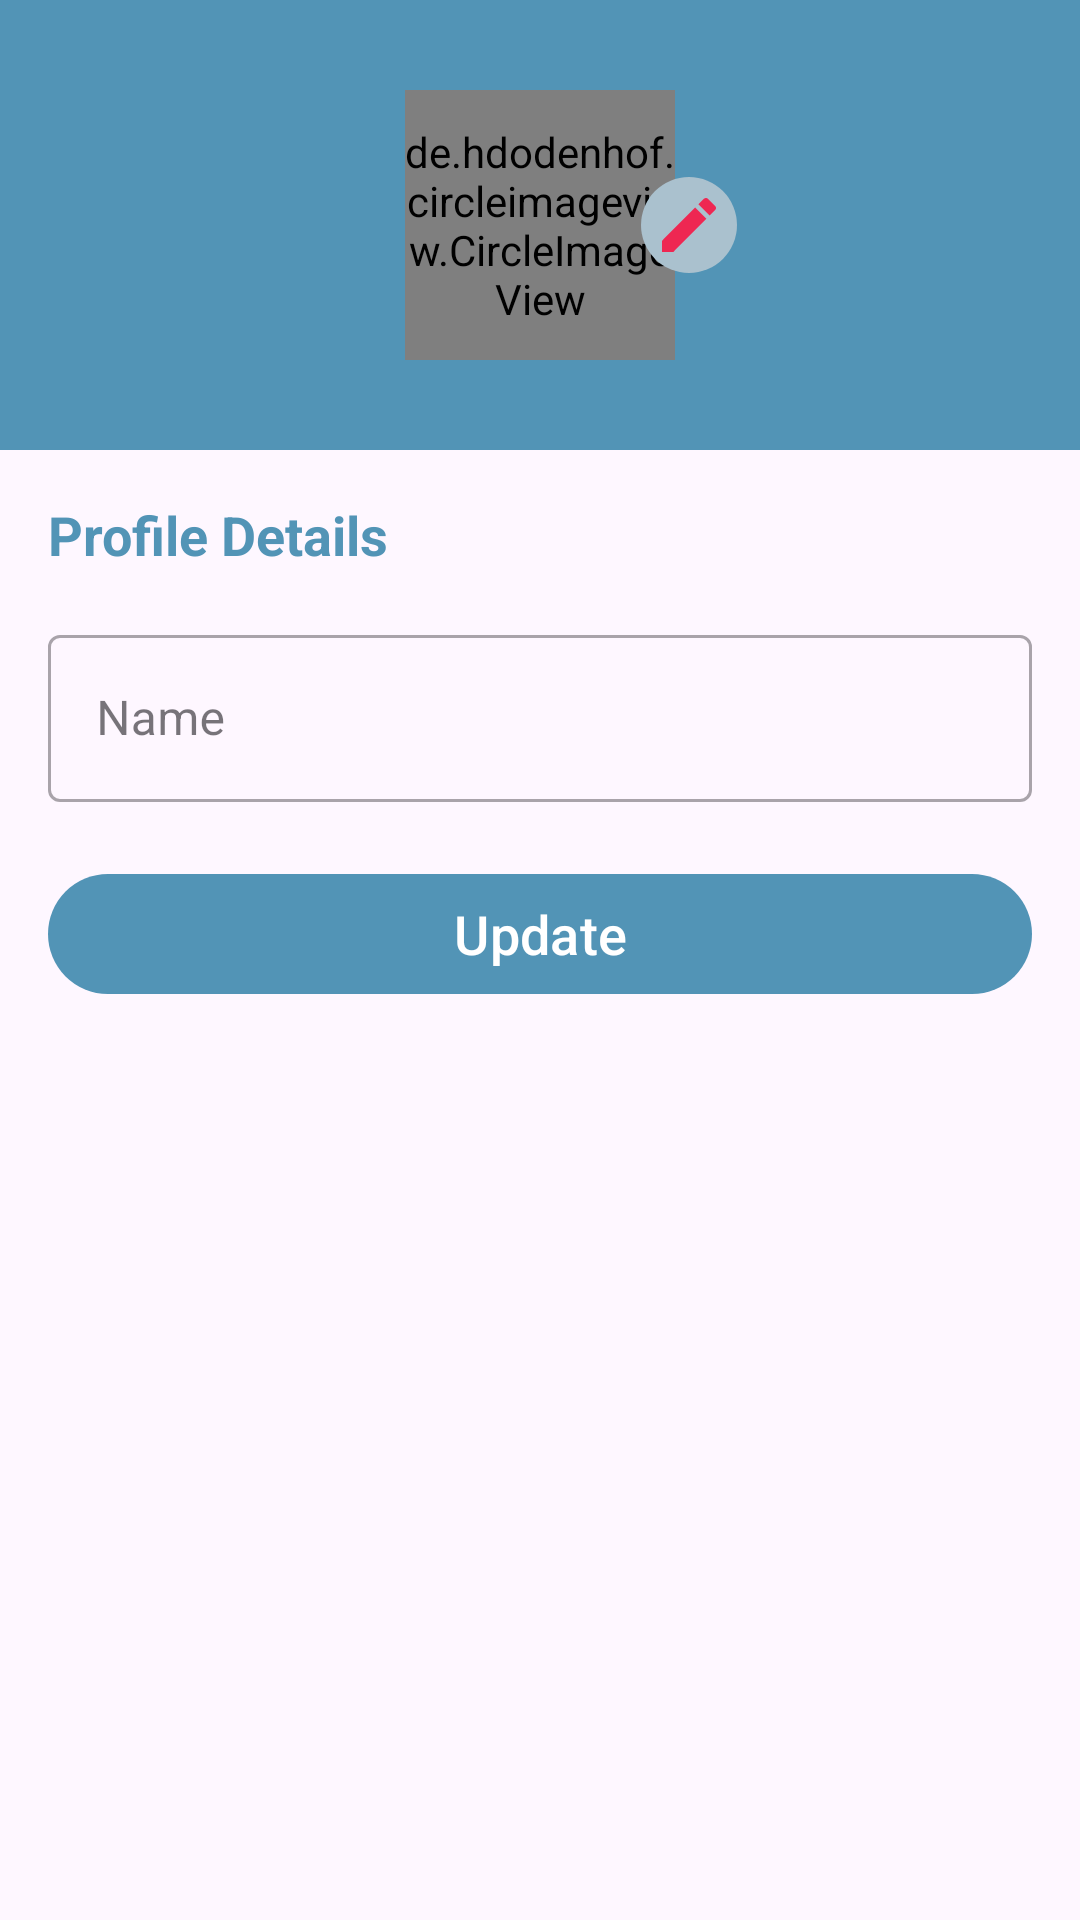

This screen was rendered from an Android layout file. Write that file and the resources it references.
<!-- AndroidManifest.xml: application theme Theme.TripsTips -->
<!-- res/layout/fragment_edit_profile.xml -->
<?xml version="1.0" encoding="utf-8"?>
<androidx.constraintlayout.widget.ConstraintLayout xmlns:android="http://schemas.android.com/apk/res/android"
    xmlns:tools="http://schemas.android.com/tools"
    android:layout_width="match_parent"
    android:layout_height="match_parent"
    xmlns:app="http://schemas.android.com/apk/res-auto"
    tools:context=".view.fragments.EditProfileFragment">

    <FrameLayout
        android:layout_width="match_parent"
        android:layout_height="150dp"
        android:background="@color/primary"
        app:layout_constraintStart_toStartOf="parent"
        app:layout_constraintEnd_toEndOf="parent"
        app:layout_constraintTop_toTopOf="parent"
        android:id="@+id/profile_image_frame_layout"
        >

        <de.hdodenhof.circleimageview.CircleImageView
            android:layout_width="90dp"
            android:layout_height="90dp"
            android:layout_gravity="center"
            android:src="@drawable/placeholder"
            app:civ_border_width="1dp"
            app:civ_border_color="@color/primary"
            android:id="@+id/profile_image_view"
            />

        <androidx.appcompat.widget.AppCompatImageView
            android:layout_width="wrap_content"
            android:layout_height="wrap_content"
            android:src="@drawable/ic_edit"
            android:layout_gravity="center"
            android:layout_marginEnd="-50dp"
            android:background="@drawable/edit_icon_bg"
            android:id="@+id/image_upload_btn"
            />

    </FrameLayout>

    <androidx.appcompat.widget.LinearLayoutCompat
        android:layout_width="match_parent"
        android:layout_height="wrap_content"
        android:orientation="vertical"
        android:padding="16dp"
        app:layout_constraintStart_toStartOf="parent"
        app:layout_constraintEnd_toEndOf="parent"
        app:layout_constraintTop_toBottomOf="@id/profile_image_frame_layout"
        >

        <com.google.android.material.textview.MaterialTextView
            android:layout_width="wrap_content"
            android:layout_height="wrap_content"
            android:text="Profile Details"
            android:textColor="@color/primary"
            android:textStyle="bold"
            android:textSize="18sp"
            />

        <com.google.android.material.textfield.TextInputLayout
            android:layout_width="match_parent"
            android:layout_height="wrap_content"
            android:layout_marginTop="16dp"
            style="@style/Widget.MaterialComponents.TextInputLayout.OutlinedBox"
            android:hint="Name"
            app:hintTextColor="@color/black"
            >

            <com.google.android.material.textfield.TextInputEditText
                android:layout_width="match_parent"
                android:layout_height="wrap_content"
                android:id="@+id/name"
                android:inputType="text"
                android:textColorHint="@color/black"
                android:textColor="@color/black"
                />
        </com.google.android.material.textfield.TextInputLayout>

        <androidx.appcompat.widget.LinearLayoutCompat
            android:layout_width="match_parent"
            android:layout_height="wrap_content"
            android:orientation="horizontal"
            android:gravity="center_vertical"
            android:layout_marginTop="20dp"
            >

            <com.google.android.material.button.MaterialButton
                android:layout_width="0dp"
                android:layout_height="wrap_content"
                android:layout_weight="1"
                android:text="Update"
                android:textSize="18sp"
                android:id="@+id/update_btn"
                />

            <ProgressBar
                android:layout_width="wrap_content"
                android:layout_height="wrap_content"
                android:id="@+id/progress_bar"
                android:visibility="gone"
                />
        </androidx.appcompat.widget.LinearLayoutCompat>
    </androidx.appcompat.widget.LinearLayoutCompat>


</androidx.constraintlayout.widget.ConstraintLayout>
<!-- resources referenced by this layout -->
<resources>
  <color name="black">#FF000000</color>
  <color name="primary">#5294B6</color>
  <!-- drawable edit_icon_bg (drawable) -->
  <?xml version="1.0" encoding="utf-8"?>
  <shape xmlns:android="http://schemas.android.com/apk/res/android"
      android:shape="oval"
      >
  
      <solid android:color="@color/primaryLight"/>
      <padding android:top="4dp" android:right="4dp" android:left="4dp" android:bottom="4dp"/>
  
  </shape>
  <!-- drawable ic_edit (drawable-anydpi) -->
  <vector xmlns:android="http://schemas.android.com/apk/res/android"
      android:width="24dp"
      android:height="24dp"
      android:viewportWidth="24"
      android:viewportHeight="24"
      android:tint="#FF0031"
      android:alpha="0.8">
    <path
        android:fillColor="@android:color/white"
        android:pathData="M3,17.25V21h3.75L17.81,9.94l-3.75,-3.75L3,17.25zM20.71,7.04c0.39,-0.39 0.39,-1.02 0,-1.41l-2.34,-2.34c-0.39,-0.39 -1.02,-0.39 -1.41,0l-1.83,1.83 3.75,3.75 1.83,-1.83z"/>
  </vector>
  <style name="Theme.TripsTips" parent="Base.Theme.TripsTips" />
  <color name="primaryLight">#AAC1CE</color>
  <style name="Base.Theme.TripsTips" parent="Theme.Material3.DayNight.NoActionBar">
          
           <item name="colorPrimary">@color/primary</item>
      </style>
</resources>
